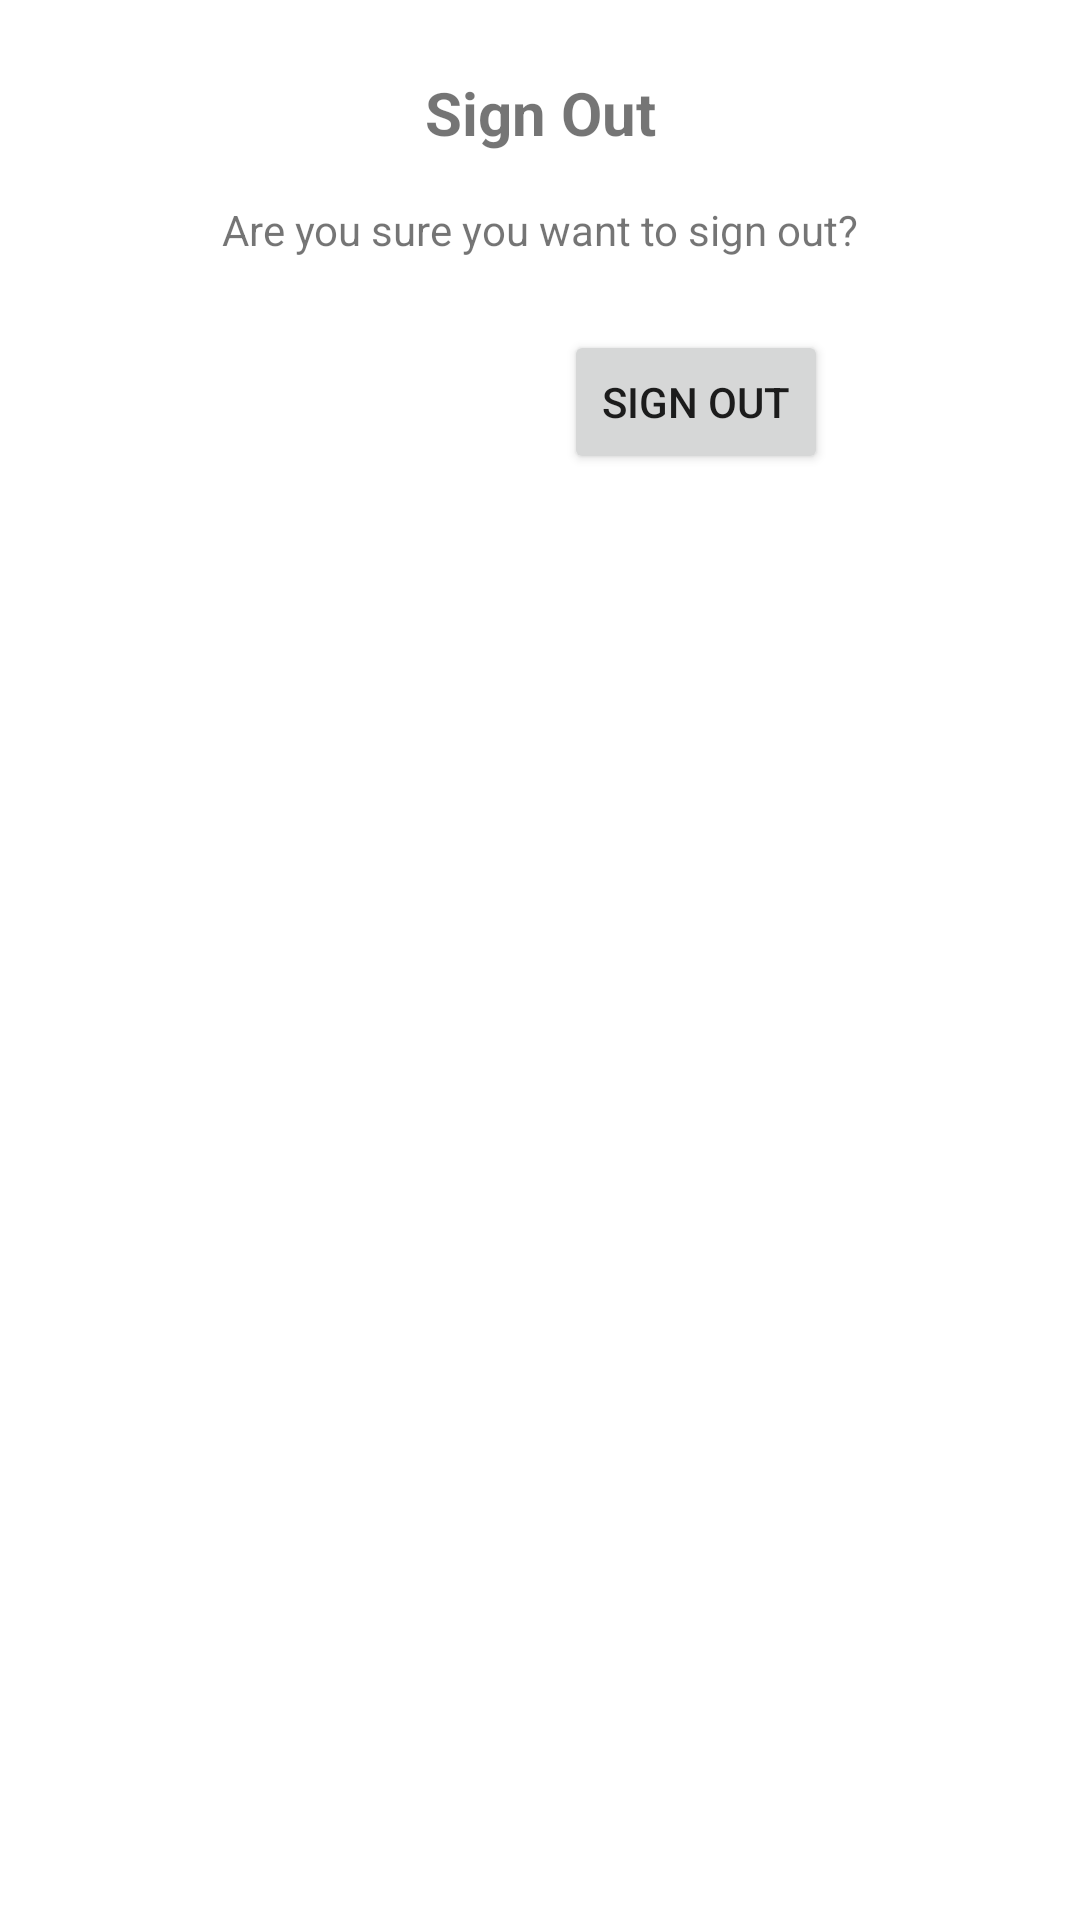

Reconstruct the res/layout file that produces this screen, plus the resources it refers to.
<!-- AndroidManifest.xml: application theme Theme.SnowSpotterApp2 -->
<!-- res/layout/signout_popup.xml -->
<?xml version="1.0" encoding="utf-8"?>
<LinearLayout xmlns:android="http://schemas.android.com/apk/res/android"
    android:layout_width="match_parent"
    android:layout_height="wrap_content"
    android:orientation="vertical"
    android:padding="24dp">

    <TextView
        android:layout_width="match_parent"
        android:layout_height="wrap_content"
        android:text="Sign Out"
        android:textSize="20sp"
        android:textStyle="bold"
        android:gravity="center"
        android:layout_marginBottom="16dp"/>

    <TextView
        android:layout_width="match_parent"
        android:layout_height="wrap_content"
        android:text="Are you sure you want to sign out?"
        android:gravity="center"
        android:layout_marginBottom="24dp"/>

    <LinearLayout
        android:layout_width="match_parent"
        android:layout_height="wrap_content"
        android:orientation="horizontal"
        android:gravity="center">

        <Button
            android:id="@+id/cancelButton"
            android:layout_width="wrap_content"
            android:layout_height="wrap_content"
            android:text="Cancel"
            android:layout_marginEnd="8dp"
            style="@style/Widget.MaterialComponents.Button.TextButton"/>

        <Button
            android:id="@+id/signOutButton"
            android:layout_width="wrap_content"
            android:layout_height="wrap_content"
            android:text="Sign Out"
            android:layout_marginStart="8dp"/>

    </LinearLayout>

</LinearLayout>
<!-- resources referenced by this layout -->
<resources>
  <style name="Theme.SnowSpotterApp2" parent="Theme.MaterialComponents.DayNight.NoActionBar">
      
      <item name="colorPrimary">@color/white</item>
      <item name="colorPrimaryVariant">@color/snow_theme</item>
      <item name="colorOnPrimary">@color/black</item>
      
      <item name="colorSecondary">#2196F3</item>
      <item name="colorSecondaryVariant">#1976D2</item>
      <item name="colorOnSecondary">@color/white</item>
      
      <item name="android:statusBarColor">@color/snow_theme</item>
      <item name="android:navigationBarColor">@color/snow_theme</item>
      <item name="actionBarStyle">@style/Widget.App.ActionBar</item>
      
      <item name="materialButtonStyle">@style/Widget.App.Button</item>
  </style>
  <color name="white">#FFFFFFFF</color>
  <color name="snow_theme">#354347</color>
  <color name="black">#FF000000</color>
  <style name="Widget.App.ActionBar" parent="Widget.MaterialComponents.ActionBar.Primary">
      <item name="background">@color/snow_theme</item>
  </style>
  <style name="Widget.App.Button" parent="Widget.MaterialComponents.Button">
      <item name="backgroundTint">#2196F3</item>
      <item name="android:textColor">@color/white</item>
      <item name="elevation">4dp</item>
  </style>
</resources>
